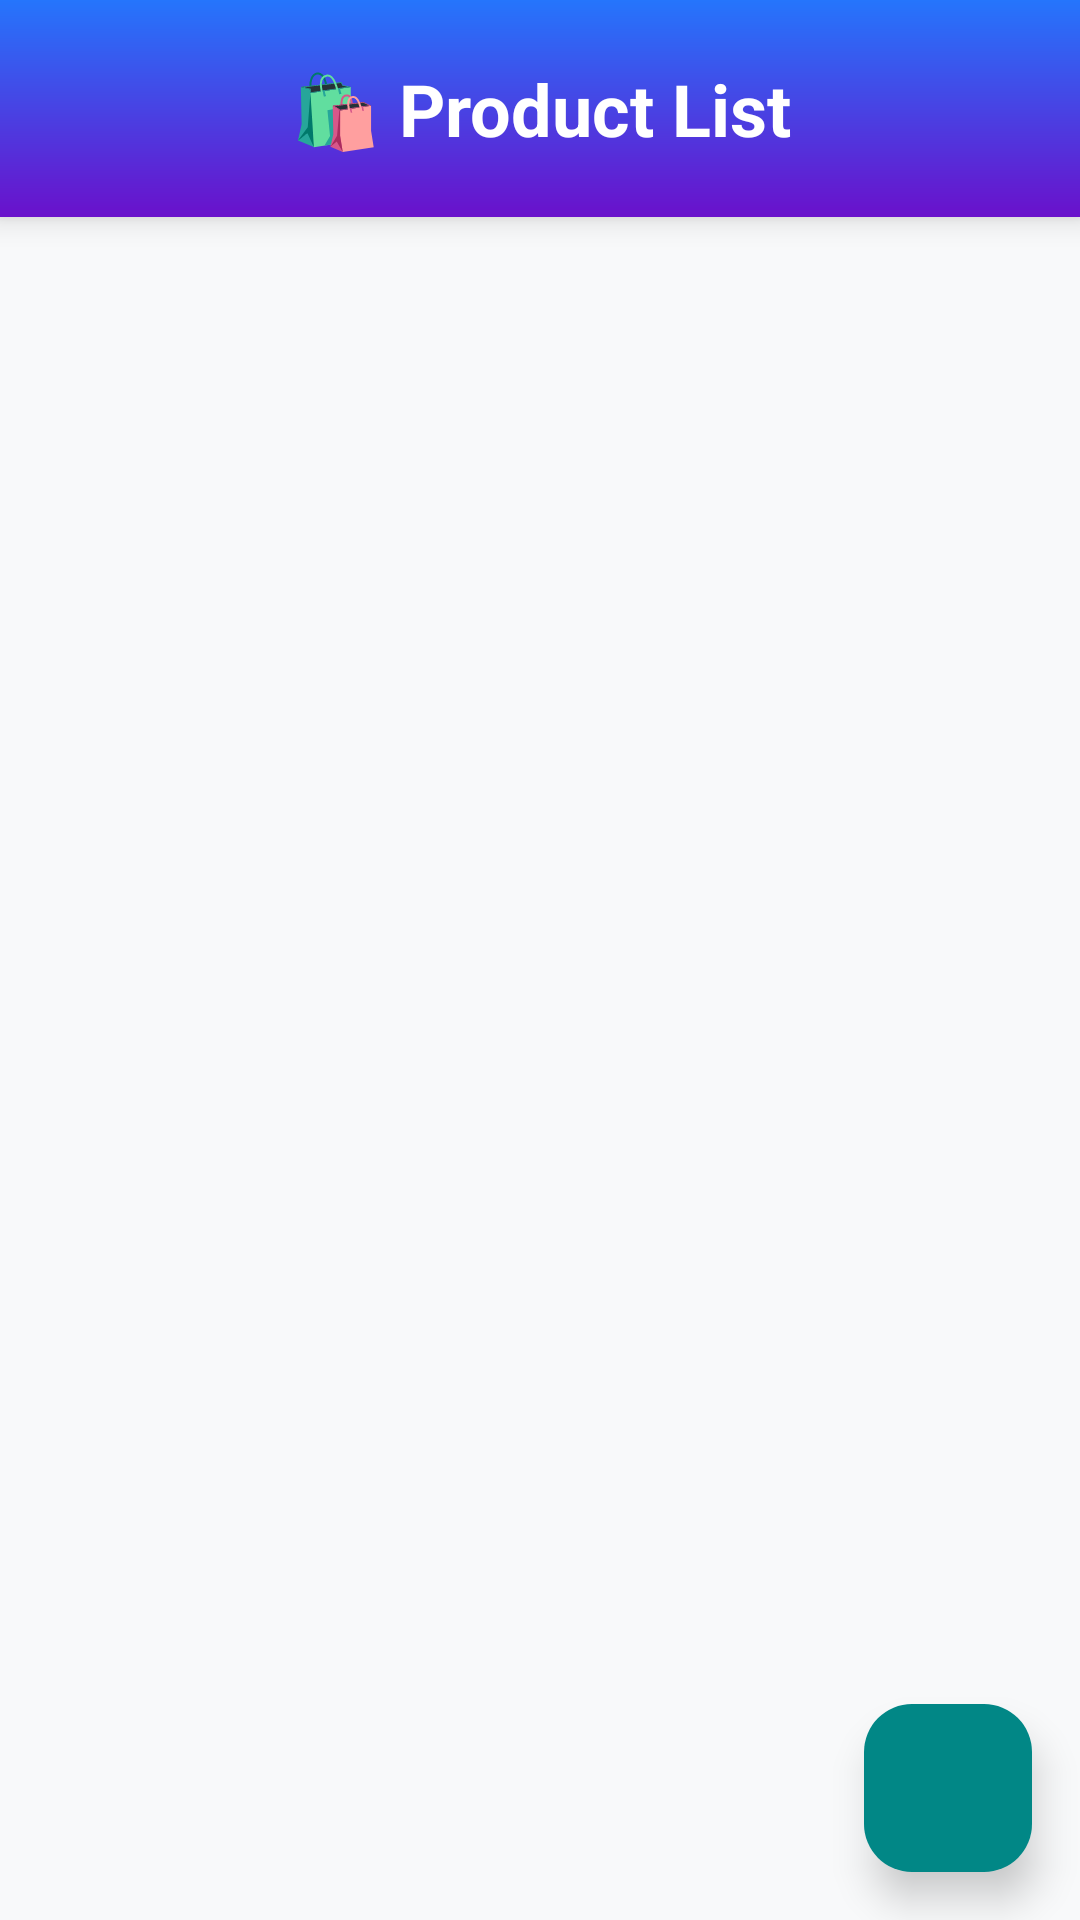

Android layout source for this screen:
<!-- AndroidManifest.xml: application theme Theme.NSDAJOBONE -->
<!-- res/layout/activity_product.xml -->
<?xml version="1.0" encoding="utf-8"?>
<androidx.constraintlayout.widget.ConstraintLayout xmlns:android="http://schemas.android.com/apk/res/android"
    xmlns:app="http://schemas.android.com/apk/res-auto"
    xmlns:tools="http://schemas.android.com/tools"
    android:layout_width="match_parent"
    android:layout_height="match_parent"
    android:background="#F8F9FA"
    tools:context=".ProductActivity">

    
    <TextView
        android:id="@+id/titleText"
        android:layout_width="0dp"
        android:layout_height="wrap_content"
        android:text="🛍 Product List"
        android:textSize="24sp"
        android:textStyle="bold"
        android:gravity="center"
        android:padding="20dp"
        android:background="@drawable/title_bar_bg"
        android:textColor="@android:color/white"
        android:elevation="6dp"
        app:layout_constraintTop_toTopOf="parent"
        app:layout_constraintStart_toStartOf="parent"
        app:layout_constraintEnd_toEndOf="parent" />

    
    <androidx.recyclerview.widget.RecyclerView
        android:id="@+id/productRV"
        tools:listitem="@layout/product_list"
        android:layout_width="0dp"
        android:layout_height="0dp"
        android:padding="8dp"
        android:clipToPadding="false"
        app:layout_constraintTop_toBottomOf="@id/titleText"
        app:layout_constraintBottom_toBottomOf="parent"
        app:layout_constraintStart_toStartOf="parent"
        app:layout_constraintEnd_toEndOf="parent" />

    
    <com.google.android.material.floatingactionbutton.FloatingActionButton
        android:id="@+id/refreshBtn"
        android:layout_width="wrap_content"
        android:layout_height="wrap_content"
        android:src="@drawable/refresh"
        android:contentDescription="Refresh"
        android:backgroundTint="@color/teal_700"
        app:tint="@android:color/white"
        app:elevation="8dp"
        app:layout_constraintBottom_toBottomOf="parent"
        app:layout_constraintEnd_toEndOf="parent"
        app:layout_constraintVertical_bias="0.95"
        android:layout_margin="16dp" />

</androidx.constraintlayout.widget.ConstraintLayout>
<!-- res/layout/product_list.xml (included above) -->
<?xml version="1.0" encoding="utf-8"?>
<androidx.cardview.widget.CardView xmlns:android="http://schemas.android.com/apk/res/android"
    xmlns:app="http://schemas.android.com/apk/res-auto"
    android:layout_width="match_parent"
    android:layout_height="wrap_content"
    android:layout_marginHorizontal="10dp"
    android:layout_marginTop="10dp"
    app:cardCornerRadius="16dp"
    app:cardElevation="8dp"
    android:foreground="?attr/selectableItemBackground">

    <androidx.constraintlayout.widget.ConstraintLayout
        android:layout_width="match_parent"
        android:layout_height="wrap_content"
        android:padding="12dp">

        
        <ImageView
            android:id="@+id/productImage"
            android:layout_width="100dp"
            android:layout_height="100dp"
            android:scaleType="centerCrop"
            android:background="@drawable/image_placeholder"
            app:layout_constraintStart_toStartOf="parent"
            app:layout_constraintTop_toTopOf="parent"
            app:layout_constraintBottom_toBottomOf="parent" />

        
        <TextView
            android:id="@+id/nametxt"
            android:layout_width="0dp"
            android:layout_height="wrap_content"
            android:layout_marginStart="12dp"
            android:text="Sample Product Title"
            android:textSize="18sp"
            android:textStyle="bold"
            android:textColor="@android:color/black"
            app:layout_constraintStart_toEndOf="@id/productImage"
            app:layout_constraintTop_toTopOf="@id/productImage"
            app:layout_constraintEnd_toEndOf="parent" />

        
        <TextView
            android:id="@+id/pricetxt"
            android:layout_width="wrap_content"
            android:layout_height="wrap_content"
            android:layout_marginTop="8dp"
            android:text="$100"
            android:textSize="16sp"
            android:textStyle="bold"
            android:textColor="@android:color/holo_red_dark"
            app:layout_constraintStart_toStartOf="@id/nametxt"
            app:layout_constraintTop_toBottomOf="@id/nametxt" />

    </androidx.constraintlayout.widget.ConstraintLayout>
</androidx.cardview.widget.CardView>
<!-- resources referenced by this layout -->
<resources>
  <!-- drawable title_bar_bg (drawable) -->
  <?xml version="1.0" encoding="utf-8"?>
  <shape xmlns:android="http://schemas.android.com/apk/res/android" android:shape="rectangle">
      <gradient
          android:startColor="#6A11CB"
          android:endColor="#2575FC"
          android:angle="90"/>
      <corners android:radius="0dp"/>
  </shape>
  <style name="Theme.NSDAJOBONE" parent="Base.Theme.NSDAJOBONE" />
  <style name="Base.Theme.NSDAJOBONE" parent="Theme.Material3.DayNight.NoActionBar">
          
          
      </style>
  <!-- not gathered from this repository: default colours our renderer supplied (Android Studio template values) -->
  <color name="teal_700">#FF018786</color>
</resources>
